The GitHub repository DavLeonardo/DeepThinking-VisionComputadora2025-2 contains a labelled image folder "data" with 2 categories: normal, pneumonia. Examples follow, each with its label.

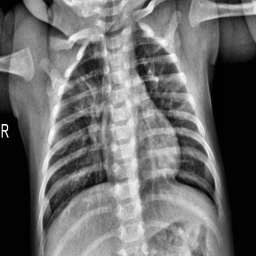
Label: pneumonia

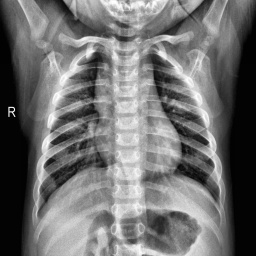
Label: normal

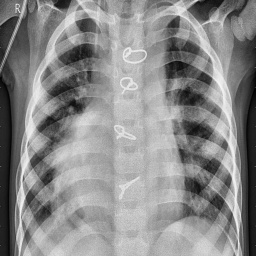
Label: pneumonia

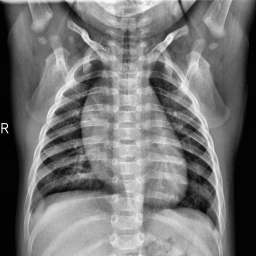
Label: normal

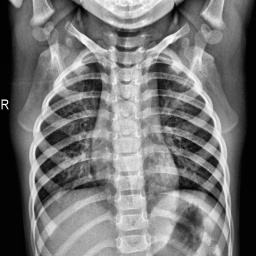
Label: normal

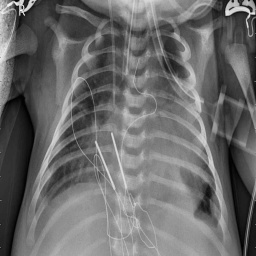
Label: pneumonia
